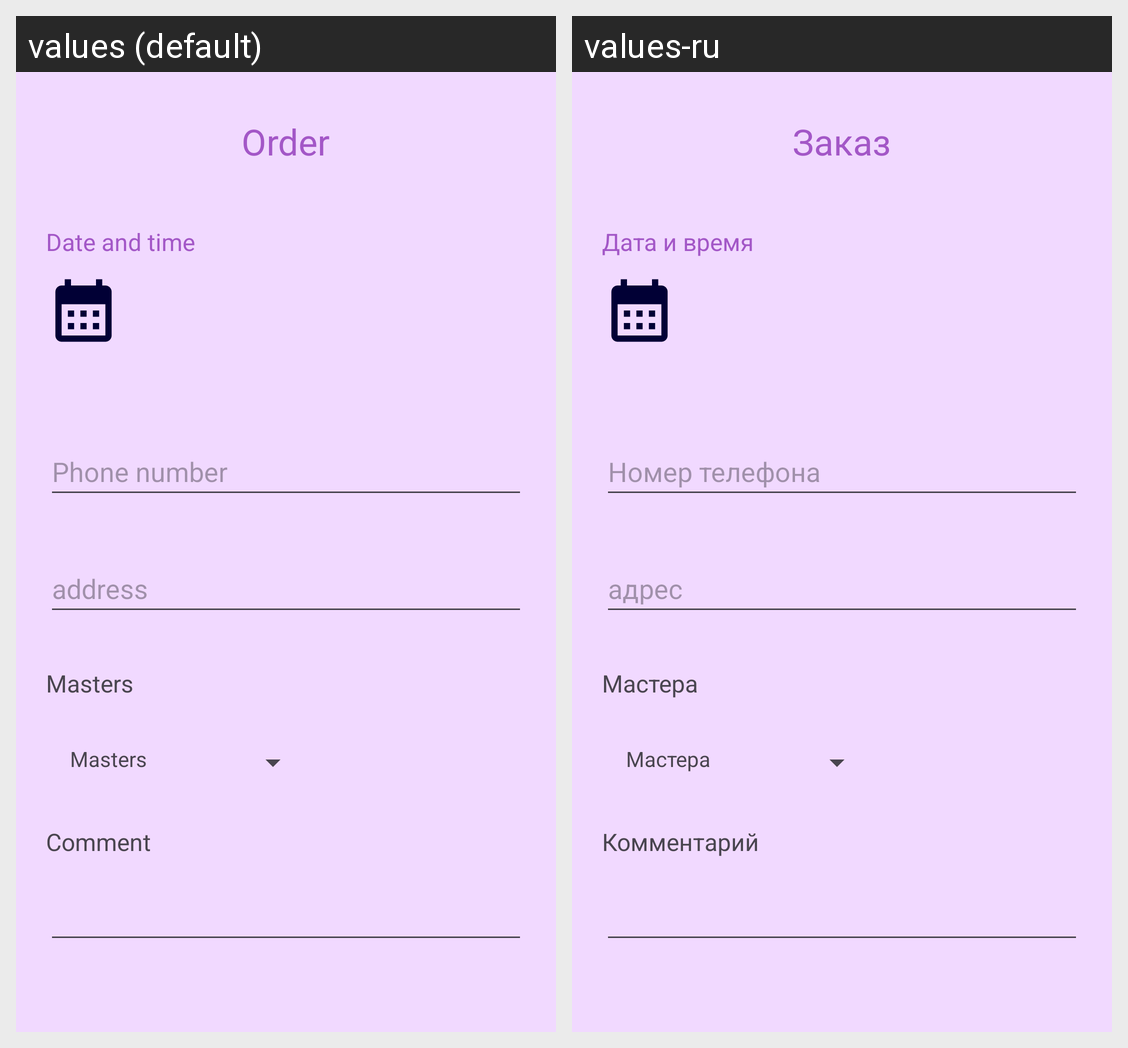

Strings drawn on this Android screen and how each of the app's shown locales translates them:
Android screen res/layout/fragment_order_service.xml rendered under 2 locales, left to right: values (default), values-ru. Device: Nexus 5 (rendered at 1080×1920; each locale shown at half size, 540×960, under a caption strip naming it); theme Theme.SmartHomeApp.
Strings drawn on this screen, with the default value and each locale's value (text and hints the layout hard-codes, and strings that could not be matched under every locale, appear in the picture but are not listed):

order
  values: Order
  values-ru: Заказ

date_and_time
  values: Date and time
  values-ru: Дата и время

phone_number
  values: Phone number
  values-ru: Номер телефона

address
  values: address
  values-ru: адрес

masters
  values: Masters
  values-ru: Мастера

comment
  values: Comment
  values-ru: Комментарий
